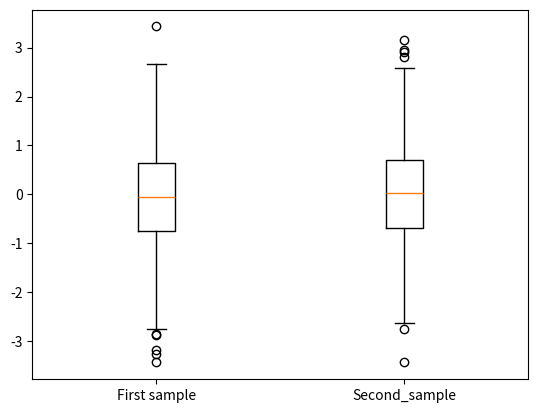

Python code for this plot:
import matplotlib.pyplot as plt
import numpy as np

size = 1000
normal_sample_1 = np.random.normal(size=size)
normal_sample_2 = np.random.normal(size=size)

# Create two box plots for these two samples
plt.boxplot([normal_sample_1, normal_sample_2], tick_labels=['First sample', 'Second_sample'])

plt.show()